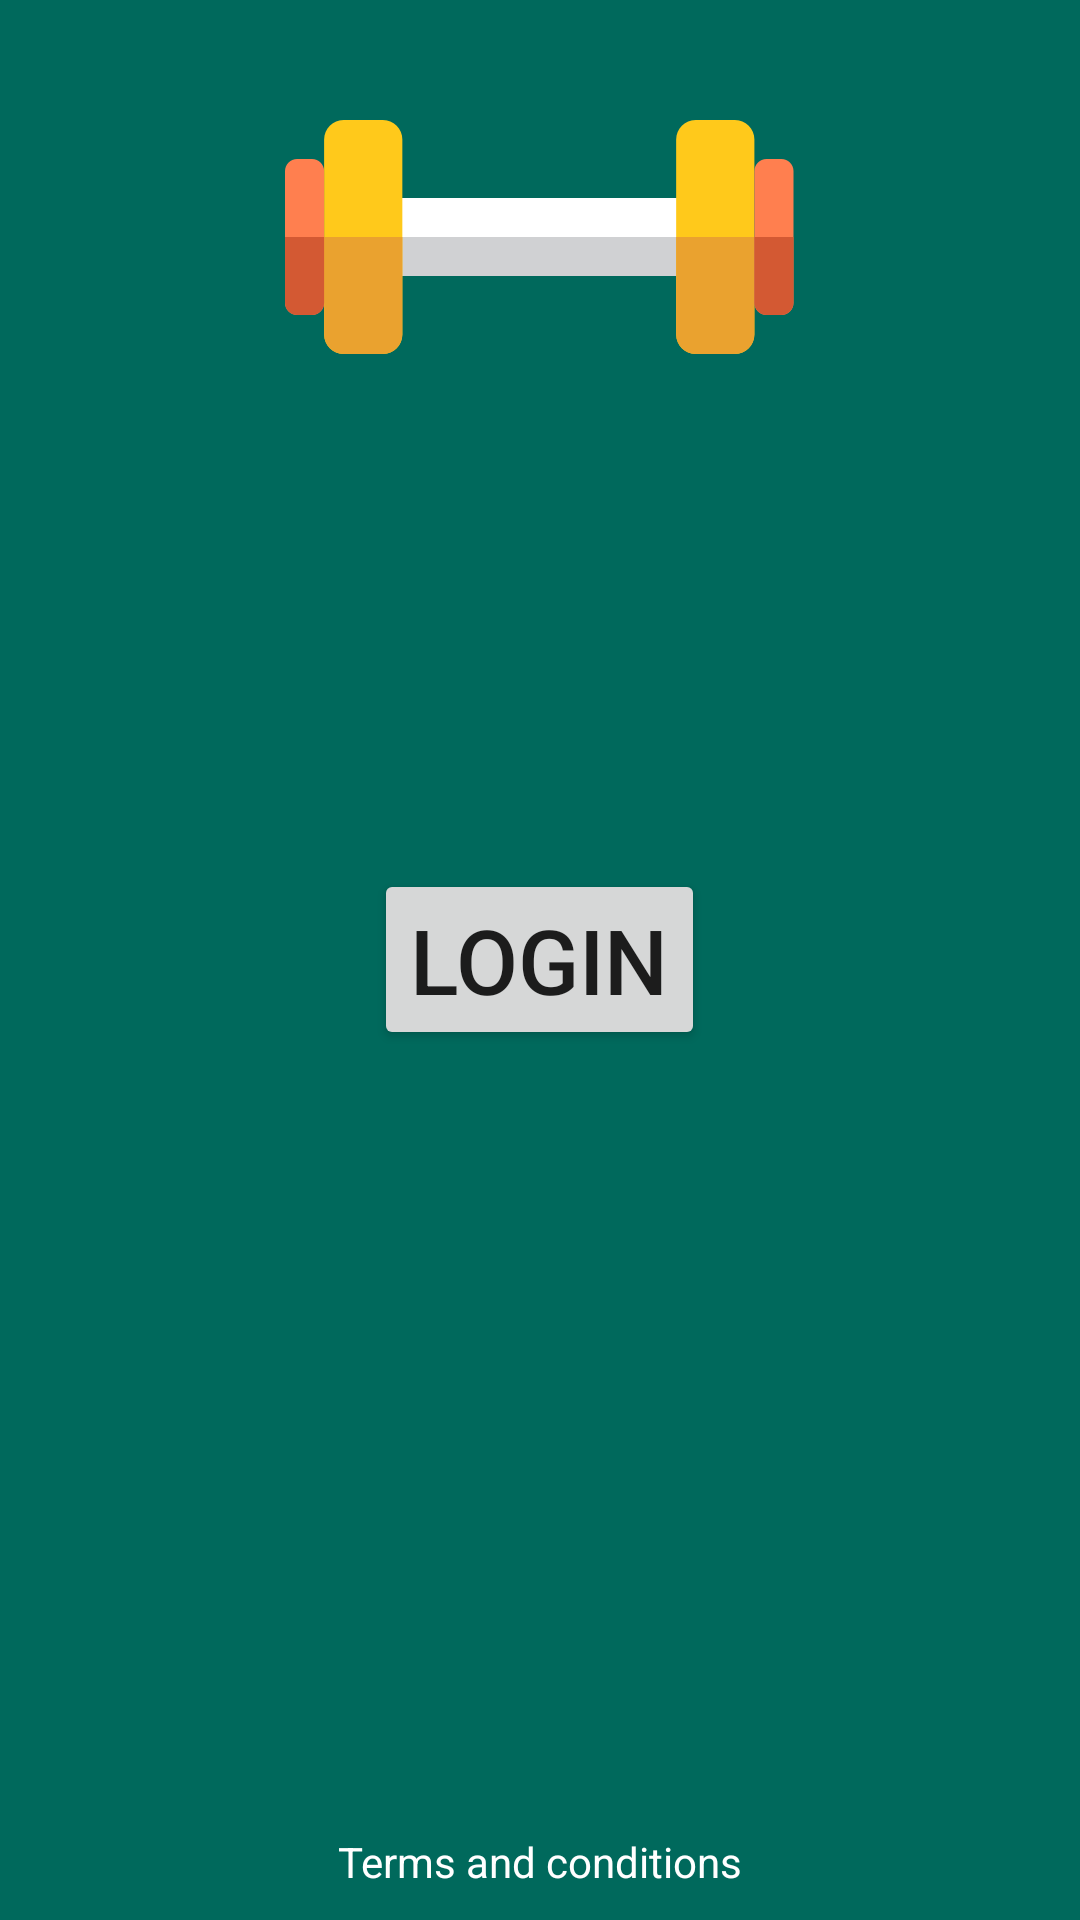

This screen was rendered from an Android layout file. Write that file and the resources it references.
<!-- AndroidManifest.xml: application theme AppThemeNoActionbar -->
<!-- res/layout/activity_login.xml -->
<?xml version="1.0" encoding="utf-8"?>
<FrameLayout
    xmlns:android="http://schemas.android.com/apk/res/android"
    xmlns:tools="http://schemas.android.com/tools"
    android:layout_width="match_parent"
    android:layout_height="match_parent"
    android:background="@color/colorPrimary"
    tools:context="com.gym.app.activities.LoginActivity">


    <ImageView
        android:layout_width="wrap_content"
        android:layout_height="wrap_content"
        android:layout_gravity="center_horizontal"
        android:layout_margin="40dp"
        android:src="@drawable/logo_login"/>

    <Button
        android:layout_width="wrap_content"
        android:layout_height="wrap_content"
        android:layout_gravity="center"
        android:onClick="doLogin"
        android:text="LOGIN"
        android:textSize="30sp"/>

    <TextView
        android:layout_width="wrap_content"
        android:layout_height="wrap_content"
        android:layout_gravity="center_horizontal|bottom"
        android:layout_margin="10dp"
        android:text="@string/terms_and_condition"
        android:textColor="@color/white"/>

</FrameLayout>
<!-- resources referenced by this layout -->
<resources>
  <color name="colorPrimary">#00695C</color>
  <color name="white">#ffffff</color>
  <!-- drawable logo_login: png bitmap (drawable-hdpi, 2834 bytes) -->
  <string name="terms_and_condition">Terms and conditions</string>
  <style name="AppThemeNoActionbar" parent="Theme.AppCompat.Light.NoActionBar">
          <item name="colorPrimary">@color/colorPrimary</item>
          <item name="colorPrimaryDark">@color/colorPrimaryDark</item>
          <item name="colorAccent">@color/colorAccent</item>
      </style>
  <color name="colorPrimaryDark">#005449</color>
  <color name="colorAccent">#1D6FCE</color>
</resources>
